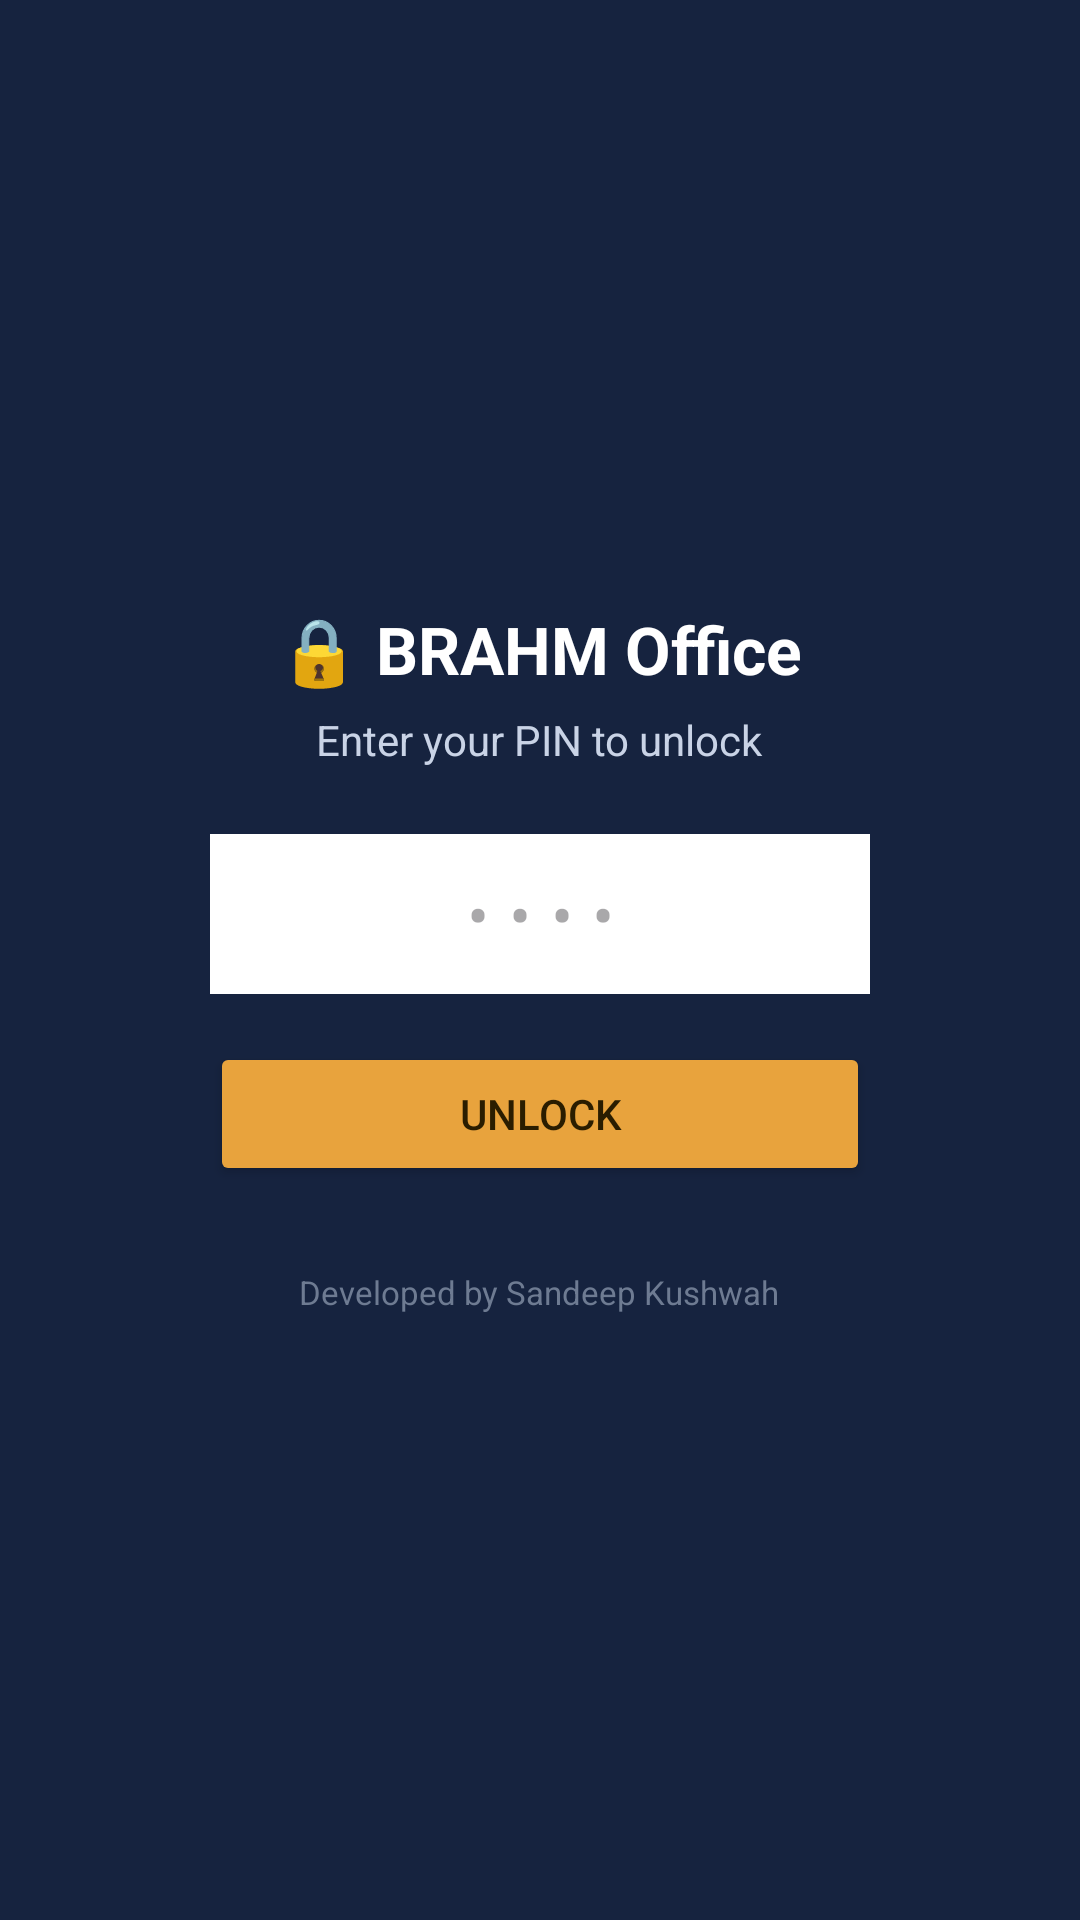

Layout XML and referenced resources for this Android screen:
<!-- AndroidManifest.xml: activity theme Theme.BrahmOffice -->
<!-- res/layout/activity_lock.xml -->
<?xml version="1.0" encoding="utf-8"?>
<LinearLayout xmlns:android="http://schemas.android.com/apk/res/android"
    android:layout_width="match_parent"
    android:layout_height="match_parent"
    android:orientation="vertical"
    android:gravity="center"
    android:background="#16233F"
    android:padding="28dp">

    <TextView
        android:layout_width="wrap_content"
        android:layout_height="wrap_content"
        android:text="🔒 BRAHM Office"
        android:textColor="#FFFFFF"
        android:textSize="22sp"
        android:textStyle="bold"
        android:layout_marginBottom="6dp" />

    <TextView
        android:id="@+id/lockMsg"
        android:layout_width="wrap_content"
        android:layout_height="wrap_content"
        android:text="Enter your PIN to unlock"
        android:textColor="#C9D3E6"
        android:textSize="14sp"
        android:layout_marginBottom="22dp" />

    <EditText
        android:id="@+id/pinInput"
        android:layout_width="220dp"
        android:layout_height="wrap_content"
        android:inputType="numberPassword"
        android:imeOptions="actionDone"
        android:gravity="center"
        android:textColor="#16233F"
        android:textSize="22sp"
        android:letterSpacing="0.3"
        android:background="#FFFFFF"
        android:padding="12dp"
        android:hint="••••"
        android:maxLength="12" />

    <Button
        android:id="@+id/unlockBtn"
        android:layout_width="220dp"
        android:layout_height="wrap_content"
        android:text="Unlock"
        android:textColor="#2A1D00"
        android:backgroundTint="#E8A33D"
        android:layout_marginTop="16dp" />

    <Button
        android:id="@+id/bioBtn"
        android:layout_width="220dp"
        android:layout_height="wrap_content"
        android:text="👆 Use fingerprint"
        android:textColor="#FFFFFF"
        android:backgroundTint="#2B579A"
        android:layout_marginTop="10dp"
        android:visibility="gone" />

    <TextView
        android:layout_width="wrap_content"
        android:layout_height="wrap_content"
        android:text="Developed by Sandeep Kushwah"
        android:textColor="#6E7B92"
        android:textSize="11sp"
        android:layout_marginTop="28dp" />
</LinearLayout>
<!-- resources referenced by this layout -->
<resources>
  <style name="Theme.BrahmOffice" parent="Theme.Material3.Light.NoActionBar">
          <item name="colorPrimary">@color/brahm_navy</item>
          <item name="colorOnPrimary">@color/white</item>
          <item name="colorSecondary">@color/brahm_saffron</item>
          <item name="android:colorBackground">@color/bg_light</item>
          <item name="colorSurface">@color/surface_light</item>
          <item name="colorOnSurface">@color/text_light</item>
          <item name="android:textColorPrimary">@color/text_light</item>
          <item name="android:textColorSecondary">@color/text_muted_light</item>
          <item name="android:statusBarColor">@color/brahm_navy</item>
          <item name="android:windowLightStatusBar">false</item>
          
          <item name="android:forceDarkAllowed" tools:targetApi="29">false</item>
      </style>
  <color name="brahm_navy">#16233F</color>
  <color name="white">#FFFFFF</color>
  <color name="brahm_saffron">#E8A33D</color>
  <color name="bg_light">#F6F7F9</color>
  <color name="surface_light">#FFFFFF</color>
  <color name="text_light">#16233F</color>
  <color name="text_muted_light">#5B6472</color>
</resources>
